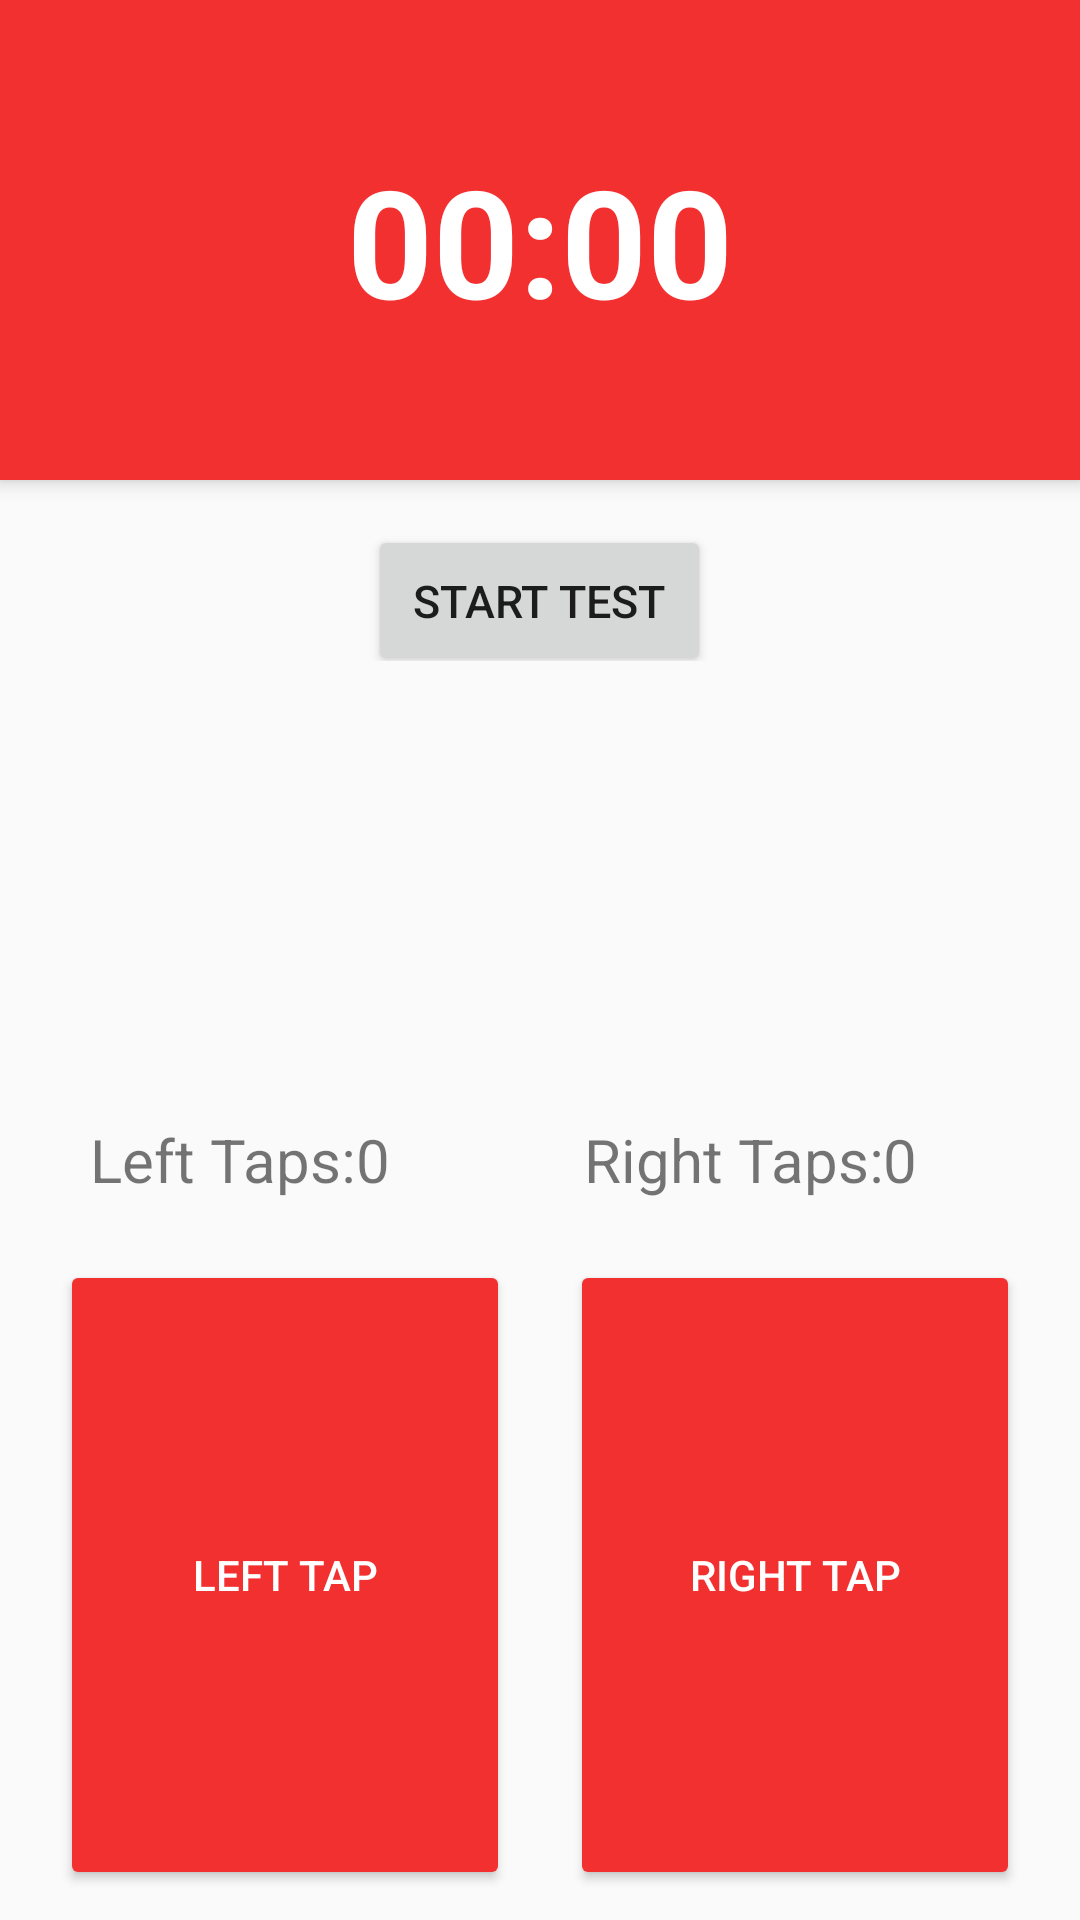

This screen was rendered from an Android layout file. Write that file and the resources it references.
<!-- AndroidManifest.xml: application theme Theme.AppCompat.Light.NoActionBar -->
<!-- res/layout/finger_tap_test.xml -->
<?xml version="1.0" encoding="utf-8"?>
<RelativeLayout xmlns:android="http://schemas.android.com/apk/res/android"
    android:orientation="vertical" android:layout_width="match_parent"
    android:layout_height="match_parent">

    <LinearLayout
        android:id="@+id/test_info"
        android:layout_width="match_parent"
        android:layout_height="wrap_content"
        android:orientation="vertical">

    <LinearLayout
        android:layout_width="match_parent"
        android:layout_height="160dp"
        android:background="@color/colorPrimary"
        android:elevation="4dp">

        <TextView
            android:layout_width="match_parent"
            android:layout_height="match_parent"
            android:text="@string/tap_test_time_remaining"
            android:textSize="50sp"
            android:gravity="center"
            android:textStyle="bold"
            android:id="@+id/finger_tap_test_timer_textView"
            android:textColor="#FFFFFF"/>

    </LinearLayout>
    <LinearLayout
        android:layout_width="match_parent"
        android:layout_height="wrap_content"
        android:gravity="center">

        <Button
            android:id="@+id/finger_tap_test_start_save_button"
            android:layout_width="wrap_content"
            android:layout_height="wrap_content"
            android:layout_marginTop="10dp"
            android:onClick="fingerTapButtonHandler"
            android:padding="15dp"
            android:text="@string/tap_test_save_results"
            android:textSize="15sp"
            android:hapticFeedbackEnabled="true"/>
    </LinearLayout>



    </LinearLayout>
    <LinearLayout
        android:layout_width="match_parent"
        android:layout_height="wrap_content"
        android:orientation="vertical"
        android:layout_alignParentBottom="true"
        android:layout_marginBottom="10dp">

        <LinearLayout
            android:layout_width="match_parent"
            android:layout_height="wrap_content"
            android:orientation="horizontal"
            android:gravity="center"
            android:weightSum="2"
            android:padding="20dp">

            <LinearLayout
                android:layout_width="wrap_content"
                android:layout_height="wrap_content"
                android:orientation="horizontal"
                android:layout_weight="1"
                android:layout_marginLeft="10dp">

                <TextView
                    android:layout_width="wrap_content"
                    android:layout_height="wrap_content"
                    android:text="@string/left_taps_text"
                    android:textSize="20sp" />
                <TextView
                    android:layout_width="wrap_content"
                    android:layout_height="wrap_content"
                    android:textSize="20sp"
                    android:text="@string/left_taps_number"
                    android:id="@+id/left_tap_textView"/>
            </LinearLayout>


            <LinearLayout
                android:layout_width="wrap_content"
                android:layout_height="wrap_content"
                android:orientation="horizontal"
                android:layout_weight="1"
                android:layout_marginLeft="30dp">


                <TextView
                    android:layout_width="wrap_content"
                    android:layout_height="wrap_content"
                    android:text="@string/right_taps_text"
                    android:gravity="right"
                    android:textSize="20sp" />

                <TextView
                    android:layout_width="wrap_content"
                    android:layout_height="wrap_content"
                    android:textSize="20sp"
                    android:text="@string/right_taps_number"
                    android:id="@+id/right_tap_textView"/>
            </LinearLayout>


        </LinearLayout>


        <LinearLayout
            android:layout_width="match_parent"
            android:layout_height="wrap_content"
            android:orientation="horizontal">
        <LinearLayout
            android:layout_width="wrap_content"
            android:layout_height="match_parent">

            <Button
                android:id="@+id/left_tap_test_button"
                android:theme="@style/SecondaryButton"
                android:layout_width="150dp"
                android:layout_height="210dp"
                android:gravity="center"
                android:text="@string/left_tap_button_text"
                android:layout_marginStart="20dp"
                android:elevation="100dp"
                android:onClick="leftTap"/>
        </LinearLayout>


        <LinearLayout
            android:layout_width="match_parent"
            android:layout_height="match_parent"
            android:gravity="end">
            <Button
                android:id="@+id/right_tap_test_button"
                android:theme="@style/SecondaryButton"
                android:layout_width="150dp"
                android:layout_height="210dp"
                android:gravity="center"
                android:text="@string/right_tap_button_text"
                android:onClick="rightTap"
                android:layout_marginEnd="20dp"
                />
        </LinearLayout>

        </LinearLayout>

    </LinearLayout>
</RelativeLayout>
<!-- resources referenced by this layout -->
<resources>
  <color name="colorPrimary">#f23030</color>
  <string name="left_tap_button_text">Left Tap</string>
  <string name="left_taps_number">0</string>
  <string name="left_taps_text">Left Taps: </string>
  <string name="right_tap_button_text">Right Tap</string>
  <string name="right_taps_number">0</string>
  <string name="right_taps_text">Right Taps: </string>
  <string name="tap_test_save_results">Start Test</string>
  <string name="tap_test_time_remaining">00:00</string>
  <style name="SecondaryButton" parent="Theme.AppCompat">
          <item name="colorButtonNormal">@color/colorPrimary</item>
          <item name="colorControlHighlight">@color/colorAccent</item>
      </style>
  <color name="colorAccent">#BF3A3A</color>
</resources>
